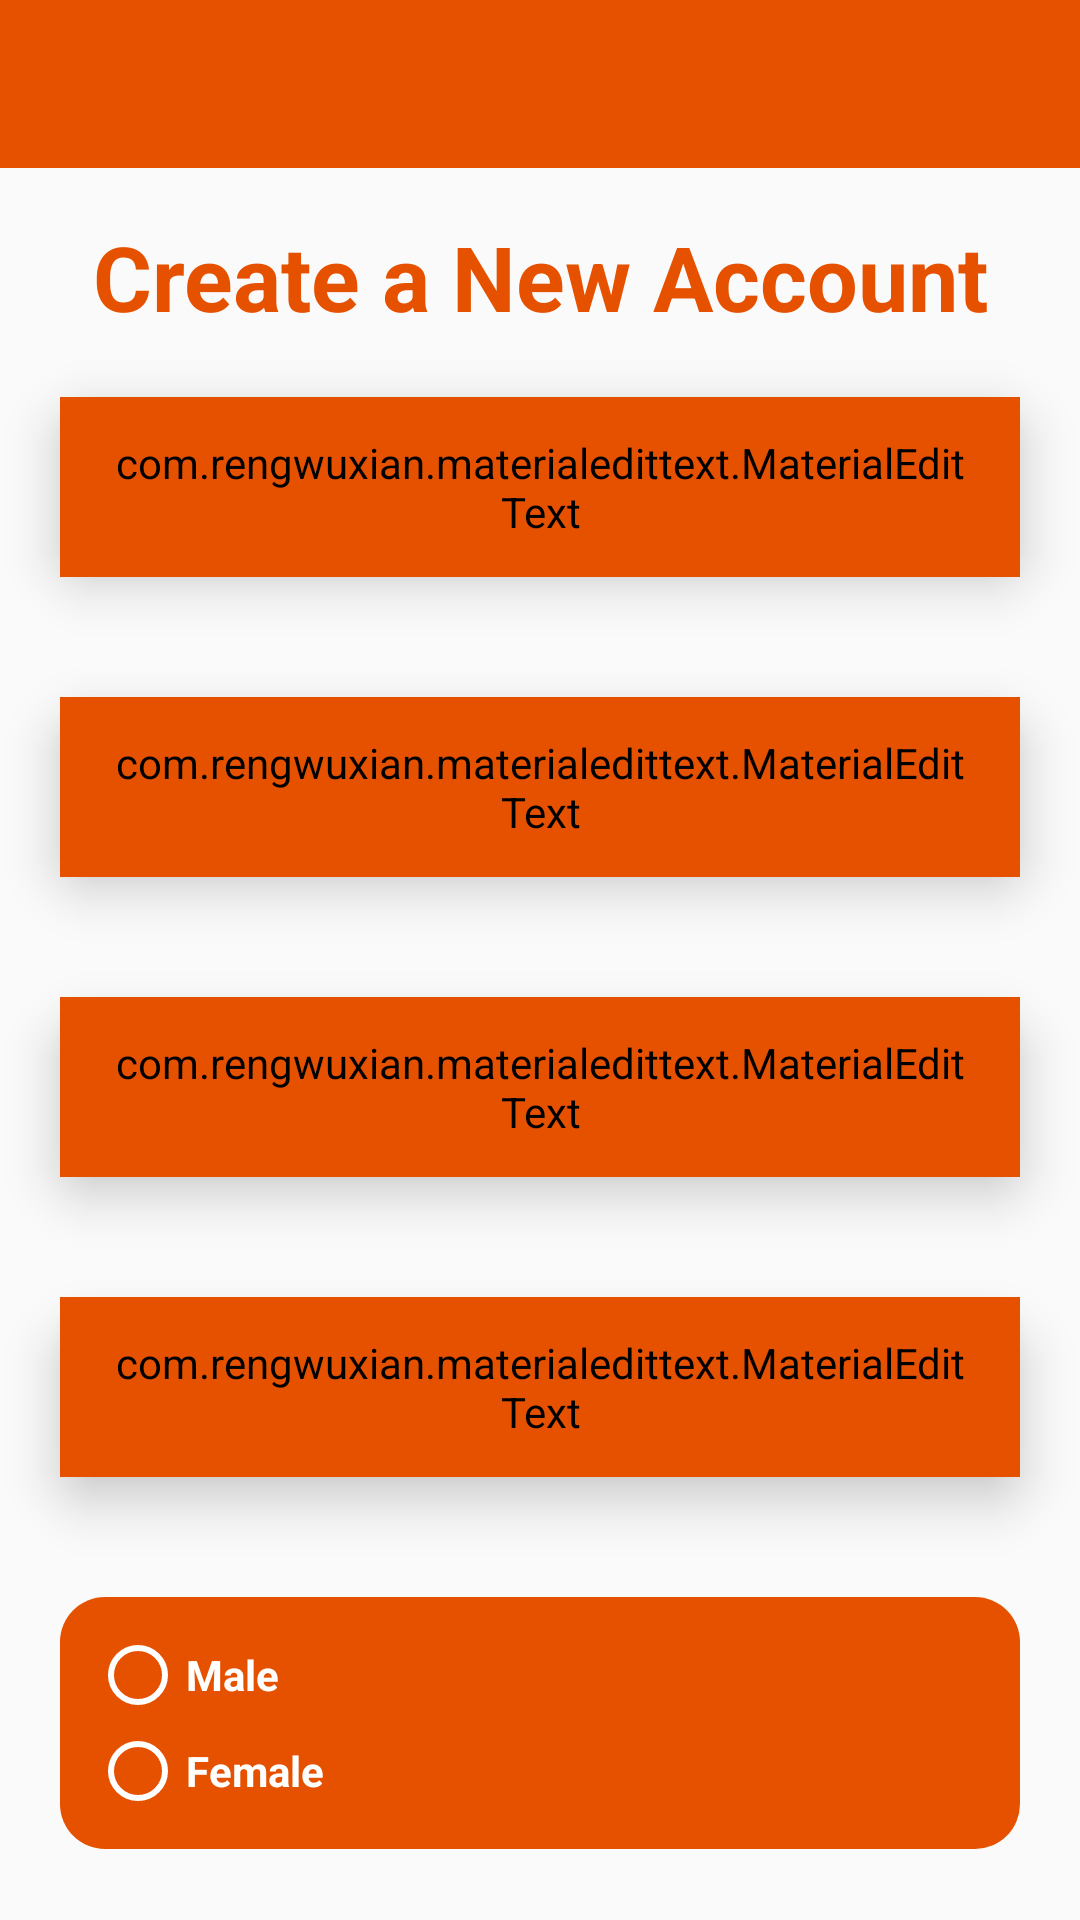

Android layout source for this screen:
<!-- AndroidManifest.xml: application theme AppTheme -->
<!-- res/layout/activity_register.xml -->
<?xml version="1.0" encoding="utf-8"?>
<RelativeLayout
    xmlns:android="http://schemas.android.com/apk/res/android"
    xmlns:app="http://schemas.android.com/apk/res-auto"
    xmlns:tools="http://schemas.android.com/tools"
    android:layout_width="match_parent"
    android:layout_height="match_parent"
    tools:context=".RegisterActivity">
    <include
        android:id="@+id/toolbar"
        layout = "@layout/bar_layout"/>
    <LinearLayout
        android:layout_width="match_parent"
        android:layout_height="match_parent"
        android:orientation="vertical"
        android:layout_below="@+id/toolbar">
        <TextView
            android:layout_width="match_parent"
            android:layout_height="wrap_content"
            android:layout_marginTop="16dp"
            android:text="Create a New Account"
            android:gravity="center"
            android:textColor="@color/colorPrimaryDark"
            android:textSize="30sp"
            android:textStyle="bold"/>

        <FrameLayout
            android:layout_width="match_parent"
            android:layout_height="60dp"
            android:layout_margin="20dp"
            android:background="@drawable/white_boarder"
            android:elevation="10dp"
            android:outlineAmbientShadowColor="@android:color/darker_gray"
            tools:targetApi="p">
            <com.rengwuxian.materialedittext.MaterialEditText
                android:id="@+id/username"
                android:layout_width="match_parent"
                android:layout_height="match_parent"
                android:layout_gravity="center_horizontal"
                app:met_floatingLabel="normal"
                android:hint="Username"
                android:paddingLeft="16dp"
                android:paddingRight="16dp"
                app:met_baseColor="@color/colorPrimaryDark"
                android:backgroundTint="@color/colorPrimaryDark"
                android:textColorHint="@color/colorPrimaryDark"
                android:textStyle="bold"
                android:inputType="textPersonName"
                android:textColor="@color/colorPrimaryDark"
                />
        </FrameLayout>

        <FrameLayout
            android:layout_width="match_parent"
            android:layout_height="60dp"
            android:layout_margin="20dp"
            android:background="@drawable/white_boarder"
            android:elevation="10dp"
            android:outlineAmbientShadowColor="@android:color/darker_gray"
            tools:targetApi="p">
            <com.rengwuxian.materialedittext.MaterialEditText
                android:id="@+id/email"
                android:layout_width="match_parent"
                android:layout_height="match_parent"
                android:layout_gravity="center_horizontal"
                app:met_floatingLabel="normal"
                android:hint="Email Address"
                android:paddingLeft="16dp"
                android:paddingRight="16dp"
                app:met_baseColor="@color/colorPrimaryDark"
                android:backgroundTint="@color/colorPrimaryDark"
                android:textColorHint="@color/colorPrimaryDark"
                android:textStyle="bold"
                android:inputType="textEmailAddress"
                android:textColor="@color/colorPrimaryDark"
                />
        </FrameLayout>

        <FrameLayout
            android:layout_width="match_parent"
            android:layout_height="60dp"
            android:layout_margin="20dp"
            android:background="@drawable/white_boarder"
            android:elevation="10dp"
            android:outlineAmbientShadowColor="@android:color/darker_gray"
            tools:targetApi="p">
            <com.rengwuxian.materialedittext.MaterialEditText
                android:id="@+id/password"
                android:layout_width="match_parent"
                android:layout_height="match_parent"
                android:layout_gravity="center_horizontal"
                app:met_floatingLabel="normal"
                android:hint="Password"
                android:paddingLeft="16dp"
                android:paddingRight="16dp"
                app:met_baseColor="@color/colorPrimaryDark"
                android:backgroundTint="@color/colorPrimaryDark"
                android:textColorHint="@color/colorPrimaryDark"
                android:textStyle="bold"
                android:inputType="textPassword"
                android:textColor="@color/colorPrimary"
                />
        </FrameLayout>

        <FrameLayout
            android:layout_width="match_parent"
            android:layout_height="60dp"
            android:layout_margin="20dp"
            android:background="@drawable/white_boarder"
            android:elevation="10dp"
            android:outlineAmbientShadowColor="@android:color/darker_gray"
            tools:targetApi="p">
            <com.rengwuxian.materialedittext.MaterialEditText
                android:id="@+id/mobile"
                android:layout_width="match_parent"
                android:layout_height="match_parent"
                android:layout_gravity="center_horizontal"
                app:met_floatingLabel="normal"
                android:hint="Mobile"
                android:paddingLeft="16dp"
                android:paddingRight="16dp"
                app:met_baseColor="@color/colorPrimaryDark"
                android:backgroundTint="@color/colorPrimaryDark"
                android:textColorHint="@color/colorPrimaryDark"
                android:textStyle="bold"
                android:inputType="textPhonetic"
                android:textColor="@color/colorPrimary"
                />
        </FrameLayout>
        <RadioGroup
            android:layout_width="match_parent"
            android:layout_height="wrap_content"
            android:orientation="vertical"
            android:layout_margin="20dp"
            android:padding="10dp"
            android:background="@drawable/orange_boarder"
            android:id="@+id/radioButton">
            <RadioButton
                android:layout_width="wrap_content"
                android:layout_height="wrap_content"
                android:textStyle="bold"
                android:textSize="14sp"
                android:text="Male"
                android:textColor="@color/colorPrimary"
                android:buttonTint="@color/colorPrimary"
                android:id="@+id/male"
                tools:targetApi="lollipop"/>
            <RadioButton
                android:layout_width="wrap_content"
                android:layout_height="wrap_content"
                android:textStyle="bold"
                android:textSize="14sp"
                android:text="Female"
                android:textColor="@color/colorPrimary"
                android:buttonTint="@color/colorPrimary"
                android:id="@+id/female"
                tools:targetApi="lollipop"/>

        </RadioGroup>
        <ProgressBar
            android:layout_width="60dp"
            android:layout_height="60dp"
            android:id="@+id/progressBar"
            android:layout_gravity="center"
            android:indeterminateTint="@color/colorPrimaryDark"
            android:visibility="gone"
            tools:targetApi="lollipop"/>

        <FrameLayout
            android:layout_width="match_parent"
            android:layout_height="50dp"
            android:elevation="10dp"
            android:layout_marginTop="20dp"
            android:layout_marginRight="50dp"
            android:layout_marginLeft="50dp"
            android:outlineAmbientShadowColor="@android:color/darker_gray"
            android:background="@drawable/orange_boarder"
            tools:targetApi="p">
            <Button
                android:layout_width="match_parent"
                android:layout_height="match_parent"
                android:text="Register"
                android:textColor="@color/colorPrimary"
                android:textAllCaps="false"
                android:id="@+id/register"
                android:textSize="20sp"
                android:background="?attr/selectableItemBackground"/>
        </FrameLayout>
    </LinearLayout>

</RelativeLayout>
<!-- res/layout/bar_layout.xml (included above) -->
<?xml version="1.0" encoding="utf-8"?>
<androidx.appcompat.widget.Toolbar
    xmlns:android="http://schemas.android.com/apk/res/android"
    xmlns:app="http://schemas.android.com/apk/res-auto"
    android:layout_width="match_parent"
    android:layout_height="wrap_content"
    android:background="@color/colorPrimaryDark"
    app:titleTextColor="@color/colorPrimary"
    style="@style/Base.ThemeOverlay.AppCompat.Dark.ActionBar"
    app:popupTheme="@style/menuStyle"
    android:id="@+id/toolbar">
</androidx.appcompat.widget.Toolbar>
<!-- resources referenced by this layout -->
<resources>
  <color name="colorPrimary">#FFFF</color>
  <color name="colorPrimaryDark">#E65100</color>
  <!-- drawable orange_boarder (drawable) -->
  <?xml version="1.0" encoding="utf-8"?>
  <layer-list xmlns:android="http://schemas.android.com/apk/res/android">
      <item>
          <shape android:shape="rectangle">
                <solid android:color="@color/colorPrimaryDark"/>
                <corners android:radius="15dp"/>
          </shape>
      </item>
      </layer-list>
  <!-- drawable white_boarder (drawable) -->
  <?xml version="1.0" encoding="utf-8"?>
  <layer-list xmlns:android="http://schemas.android.com/apk/res/android">
      <item>
          <shape android:shape="rectangle">
                <solid android:color="@color/colorPrimary"/>
                <corners android:radius="15dp"/>
          </shape>
      </item>
      </layer-list>
  <style name="menuStyle" parent="Theme.AppCompat.Light">
          <item name="android:background">@android:color/white</item>
      </style>
  <style name="AppTheme" parent="Theme.AppCompat.Light.NoActionBar">
          
          <item name="colorPrimary">@color/colorPrimary</item>
          <item name="colorPrimaryDark">@color/colorPrimaryDark</item>
          <item name="colorAccent">@color/colorAccent</item>
      </style>
  <color name="colorAccent">#94D6F7</color>
</resources>
